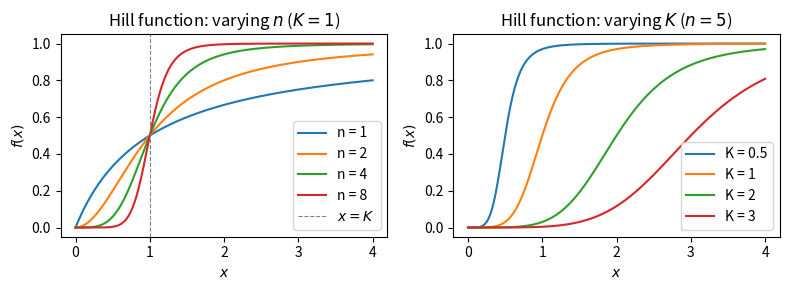

Recreate this plot in Python.
import numpy as np
import matplotlib.pyplot as plt

x = np.linspace(0, 4, 500)

fig, axes = plt.subplots(1, 2, figsize=(8, 3))

# Left: vary n, fix K=1
K = 1
for n in [1, 2, 4, 8]:
    y = x**n / (K**n + x**n)
    axes[0].plot(x, y, label=f"n = {n}")
axes[0].set_title("Hill function: varying $n$ ($K = 1$)")
axes[0].set_xlabel("$x$")
axes[0].set_ylabel("$f(x)$")
axes[0].axvline(K, color="gray", linestyle="--", linewidth=0.8, label="$x = K$")
axes[0].legend()

# Right: vary K, fix n=5
n = 5
for K in [0.5, 1, 2, 3]:
    y = x**n / (K**n + x**n)
    axes[1].plot(x, y, label=f"K = {K}")
axes[1].set_title("Hill function: varying $K$ ($n = 5$)")
axes[1].set_xlabel("$x$")
axes[1].set_ylabel("$f(x)$")
axes[1].legend()

plt.tight_layout()
plt.savefig("hill_function.png", dpi=150)
plt.show()
